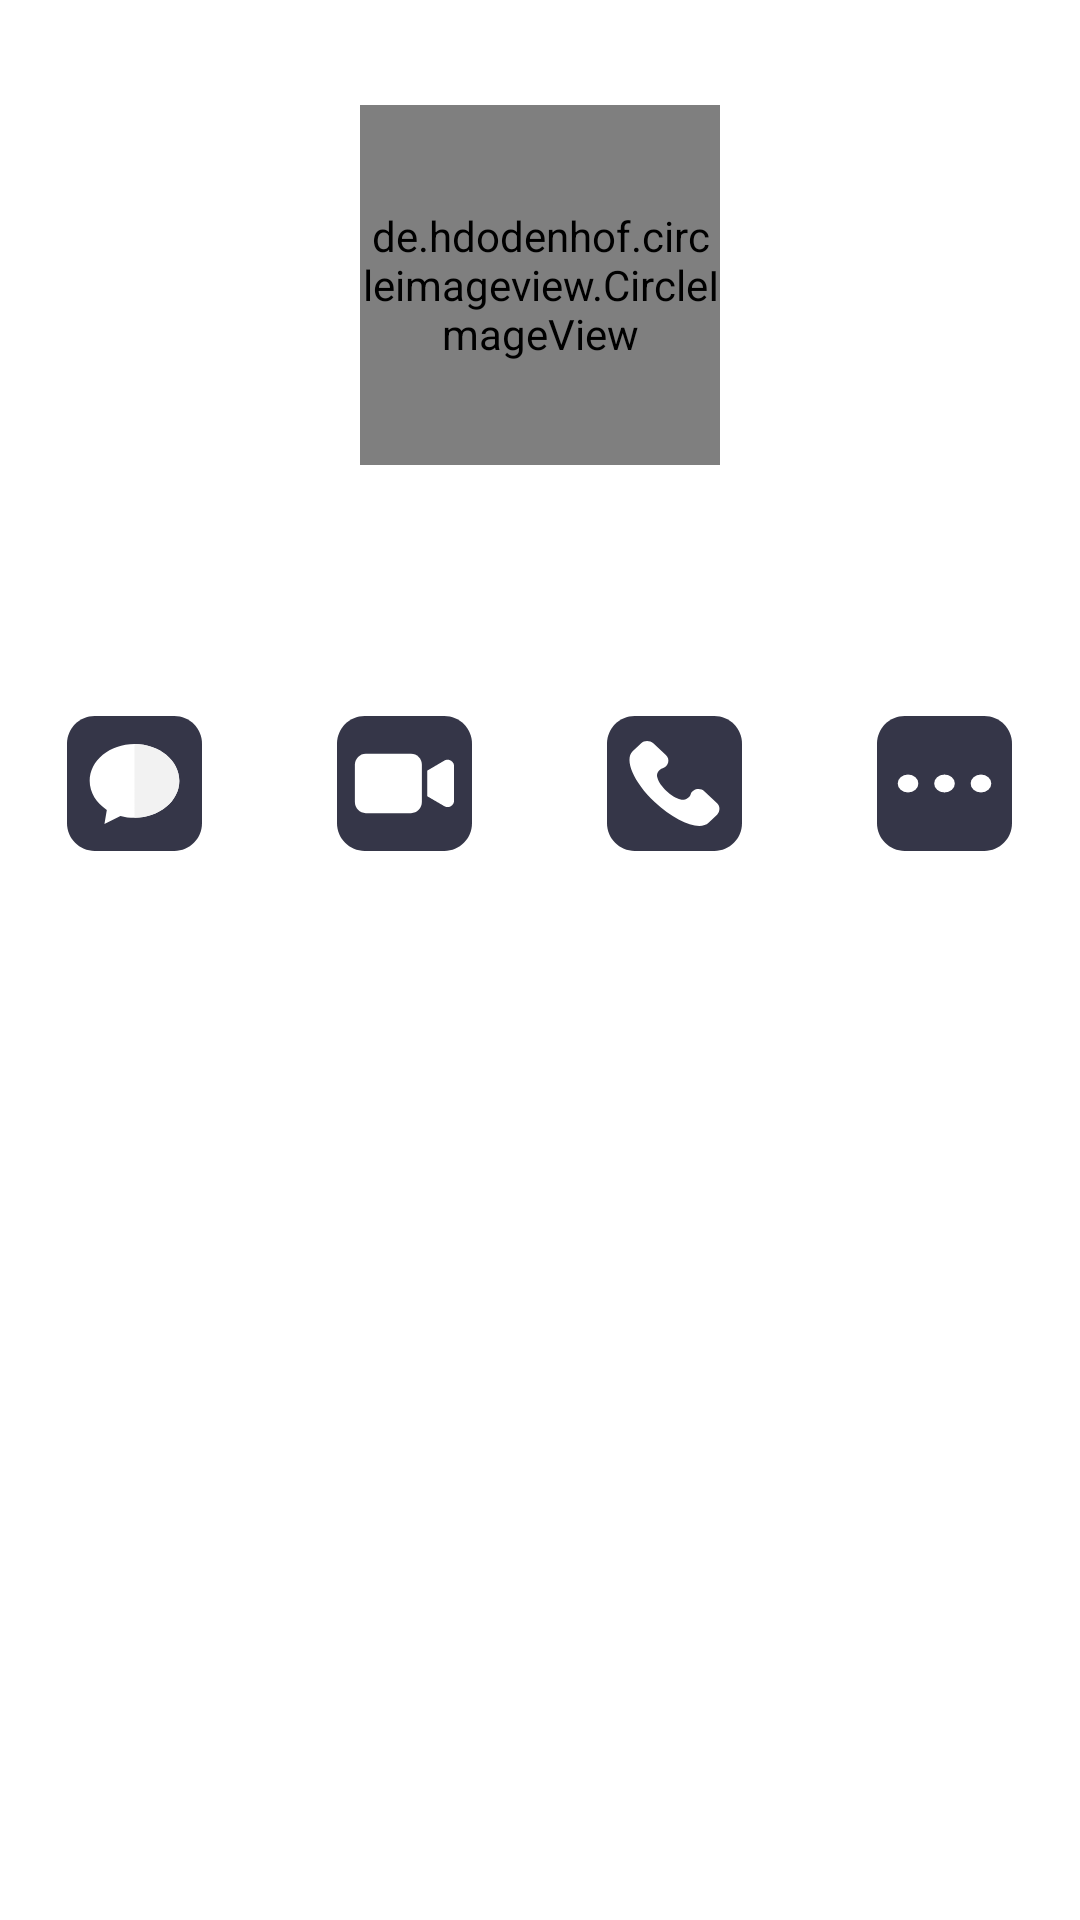

Reconstruct the res/layout file that produces this screen, plus the resources it refers to.
<!-- AndroidManifest.xml: application theme Theme.ContactManagerApp -->
<!-- res/layout/fragment_contact_detail.xml -->
<?xml version="1.0" encoding="utf-8"?>
<FrameLayout xmlns:android="http://schemas.android.com/apk/res/android"
    xmlns:app="http://schemas.android.com/apk/res-auto"
    xmlns:tools="http://schemas.android.com/tools"
    android:layout_width="match_parent"
    android:layout_height="match_parent"
    tools:context=".ui.fragments.ContactDetailsFragment">
    

    <androidx.constraintlayout.widget.ConstraintLayout
        android:layout_width="match_parent"
        android:layout_height="match_parent">

        <de.hdodenhof.circleimageview.CircleImageView
            android:id="@+id/user_image"
            android:layout_width="120dp"
            android:layout_height="120dp"
            android:layout_marginTop="35dp"
            android:src="@drawable/ic_launcher_background"
            app:layout_constraintEnd_toEndOf="parent"
            app:layout_constraintStart_toStartOf="parent"
            app:layout_constraintTop_toTopOf="parent" />

        <androidx.appcompat.widget.AppCompatTextView
            android:id="@+id/user_name"
            android:layout_width="wrap_content"
            android:layout_height="wrap_content"
            android:layout_marginTop="15dp"
            android:layout_toEndOf="@+id/user_image"
            android:textColor="@color/white"
            android:textSize="25sp"
            app:layout_constraintEnd_toEndOf="@+id/user_image"
            app:layout_constraintStart_toStartOf="@+id/user_image"
            app:layout_constraintTop_toBottomOf="@+id/user_image"
            tools:text="@string/app_name" />

        <androidx.appcompat.widget.LinearLayoutCompat
            android:id="@+id/phone_functionalities"
            android:layout_width="match_parent"
            android:layout_height="90dp"
            android:layout_marginTop="25dp"
            android:orientation="horizontal"
            app:layout_constraintTop_toBottomOf="@+id/user_name">

            <RelativeLayout
                android:id="@+id/message_layout"
                android:layout_width="match_parent"
                android:layout_height="match_parent"
                android:layout_weight="1"
                android:background="@drawable/item_background_selector"
                android:clickable="true"
                android:focusable="true">

                <androidx.appcompat.widget.AppCompatImageView
                    android:id="@+id/message_icon"
                    android:layout_width="45dp"
                    android:layout_height="45dp"
                    android:layout_centerHorizontal="true"
                    android:layout_marginTop="10dp"
                    android:textSize="15sp"
                    app:srcCompat="@drawable/ic_message" />

                <TextView
                    android:layout_width="wrap_content"
                    android:layout_height="wrap_content"
                    android:layout_below="@+id/message_icon"
                    android:layout_centerHorizontal="true"
                    android:layout_marginTop="5dp"
                    android:layout_marginBottom="5dp"
                    android:text="Message"
                    android:textColor="@color/white"
                    android:textSize="16sp" />
            </RelativeLayout>

            <RelativeLayout
                android:id="@+id/video_call_layout"
                android:layout_width="match_parent"
                android:layout_height="match_parent"
                android:layout_weight="1"
                android:background="@drawable/item_background_selector"
                android:clickable="true"
                android:focusable="true">

                <androidx.appcompat.widget.AppCompatImageView
                    android:id="@+id/video_call_icon"
                    android:layout_width="45dp"
                    android:layout_height="45dp"
                    android:layout_centerHorizontal="true"
                    android:layout_marginTop="10dp"
                    android:textSize="15sp"
                    app:srcCompat="@drawable/ic_video_call" />

                <TextView
                    android:layout_width="wrap_content"
                    android:layout_height="wrap_content"
                    android:layout_below="@+id/video_call_icon"
                    android:layout_centerHorizontal="true"
                    android:layout_marginTop="5dp"
                    android:layout_marginBottom="5dp"
                    android:text="Video Call"
                    android:textColor="@color/white"
                    android:textSize="16sp" />
            </RelativeLayout>

            <RelativeLayout
                android:id="@+id/call_layout"
                android:layout_width="match_parent"
                android:layout_height="match_parent"
                android:layout_weight="1"
                android:background="@drawable/item_background_selector"
                android:clickable="true"
                android:focusable="true">

                <androidx.appcompat.widget.AppCompatImageView
                    android:id="@+id/call_icon"
                    android:layout_width="45dp"
                    android:layout_height="45dp"
                    android:layout_centerHorizontal="true"
                    android:layout_marginTop="10dp"
                    android:textSize="15sp"
                    app:srcCompat="@drawable/ic_phone_call" />

                <TextView
                    android:layout_width="wrap_content"
                    android:layout_height="wrap_content"
                    android:layout_below="@+id/call_icon"
                    android:layout_centerHorizontal="true"
                    android:layout_marginTop="5dp"
                    android:layout_marginBottom="5dp"
                    android:text="Call"
                    android:textColor="@color/white"
                    android:textSize="16sp" />
            </RelativeLayout>

            <RelativeLayout
                android:id="@+id/more_layout"
                android:layout_width="match_parent"
                android:layout_height="match_parent"
                android:layout_weight="1"
                android:background="@drawable/item_background_selector"
                android:clickable="true"
                android:focusable="true">

                <androidx.appcompat.widget.AppCompatImageView
                    android:id="@+id/more_icon"
                    android:layout_width="45dp"
                    android:layout_height="45dp"
                    android:layout_centerHorizontal="true"
                    android:layout_marginTop="10dp"
                    android:textSize="15sp"
                    app:srcCompat="@drawable/ic_more" />

                <TextView
                    android:layout_width="wrap_content"
                    android:layout_height="wrap_content"
                    android:layout_below="@+id/more_icon"
                    android:layout_centerHorizontal="true"
                    android:layout_marginTop="5dp"
                    android:layout_marginBottom="5dp"
                    android:text="More"
                    android:textColor="@color/white"
                    android:textSize="16sp" />
            </RelativeLayout>

        </androidx.appcompat.widget.LinearLayoutCompat>

    </androidx.constraintlayout.widget.ConstraintLayout>

</FrameLayout>
<!-- resources referenced by this layout -->
<resources>
  <color name="white">#FFFFFFFF</color>
  <!-- drawable ic_message (drawable) -->
  <vector android:height="25dp" android:viewportHeight="512"
      android:viewportWidth="512" android:width="25dp" xmlns:android="http://schemas.android.com/apk/res/android">
      <path android:fillColor="#353648" android:pathData="M407,512H105C47.1,512 0,464.9 0,407V105C0,47.1 47.1,0 105,0h302c57.9,0 105,47.1 105,105v302C512,464.9 464.9,512 407,512z"/>
      <path android:fillColor="#FFFFFF" android:pathData="M256,106c-93.9,0 -170,62.7 -170,140c0,44.7 25.4,84.5 65,110.1l-9,53.9l60.7,-31c16.8,4.6 34.7,7 53.3,7c93.9,0 170,-62.7 170,-140S349.9,106 256,106z"/>
      <path android:fillColor="#F2F2F2" android:pathData="M256,106v280c93.9,0 170,-62.7 170,-140S349.9,106 256,106z"/>
  </vector>
  <!-- drawable ic_more (drawable) -->
  <vector android:height="25dp" android:viewportHeight="512"
      android:viewportWidth="512" android:width="25dp" xmlns:android="http://schemas.android.com/apk/res/android">
      <path android:fillColor="#353648" android:pathData="M407,512H105C47.1,512 0,464.9 0,407V105C0,47.1 47.1,0 105,0h302c57.9,0 105,47.1 105,105v302C512,464.9 464.9,512 407,512z"/>
      <path android:fillColor="#FFFFFF" android:pathData="M78.5,256a39.2,34 0,1 0,78.4 0a39.2,34 0,1 0,-78.4 0z"/>
      <path android:fillColor="#FFFFFF" android:pathData="M355.1,256a39.2,34 0,1 0,78.4 0a39.2,34 0,1 0,-78.4 0z"/>
      <path android:fillColor="#FFFFFF" android:pathData="M216.8,256a39.2,34 0,1 0,78.4 0a39.2,34 0,1 0,-78.4 0z"/>
  </vector>
  <!-- drawable ic_phone_call (drawable) -->
  <vector android:height="25dp" android:viewportHeight="512"
      android:viewportWidth="512" android:width="25dp" xmlns:android="http://schemas.android.com/apk/res/android">
      <path android:fillColor="#353648" android:pathData="M407,512H105C47.1,512 0,464.9 0,407V105C0,47.1 47.1,0 105,0h302c57.9,0 105,47.1 105,105v302C512,464.9 464.9,512 407,512z"/>
      <path android:fillColor="#FFFFFF" android:pathData="M417.6,331.2l-47.7,-44.9c-17,-16 -46,-9.6 -52.8,11.2c-5.1,14.4 -22.1,22.4 -37.5,19.2c-34.1,-8 -80.1,-49.7 -88.6,-83.4c-5.1,-14.4 5.1,-30.5 20.4,-35.3c22.1,-6.4 29,-33.7 11.9,-49.7l-47.7,-44.9c-13.6,-11.2 -34.1,-11.2 -46,0l-32.4,30.5c-32.4,32.1 3.4,117 83.5,192.4S351.2,437 385.2,405l32.4,-30.5C429.5,361.7 429.5,342.5 417.6,331.2z"/>
  </vector>
  <!-- drawable item_background_selector (drawable) -->
  <?xml version="1.0" encoding="utf-8"?>
  <selector xmlns:android="http://schemas.android.com/apk/res/android">
      <item android:drawable="@color/backgroundColorPressed" android:state_selected="true" />
      <item android:drawable="@color/backgroundColorPressed" android:state_pressed="true" />
      <item android:drawable="@color/transparent" />
  </selector>
  <string name="app_name">ContactManagerApp</string>
  <style name="Theme.ContactManagerApp" parent="Theme.MaterialComponents.DayNight.NoActionBar">
          
          <item name="colorPrimary">@color/white</item>
          <item name="colorPrimaryVariant">@color/backgroundColor</item>
          <item name="colorOnPrimary">@color/white</item>
          
          <item name="colorSecondary">@color/teal_200</item>
          <item name="colorSecondaryVariant">@color/teal_700</item>
          <item name="colorOnSecondary">@color/white</item>
          
          <item name="android:statusBarColor" tools:targetApi="l">?attr/colorPrimaryVariant</item>
          
      </style>
  <color name="backgroundColorPressed">#32333e</color>
  <color name="transparent">#00FFFFFF</color>
  <color name="backgroundColor">#20225a</color>
  <color name="teal_200">#FF03DAC5</color>
  <color name="teal_700">#FF018786</color>
</resources>
